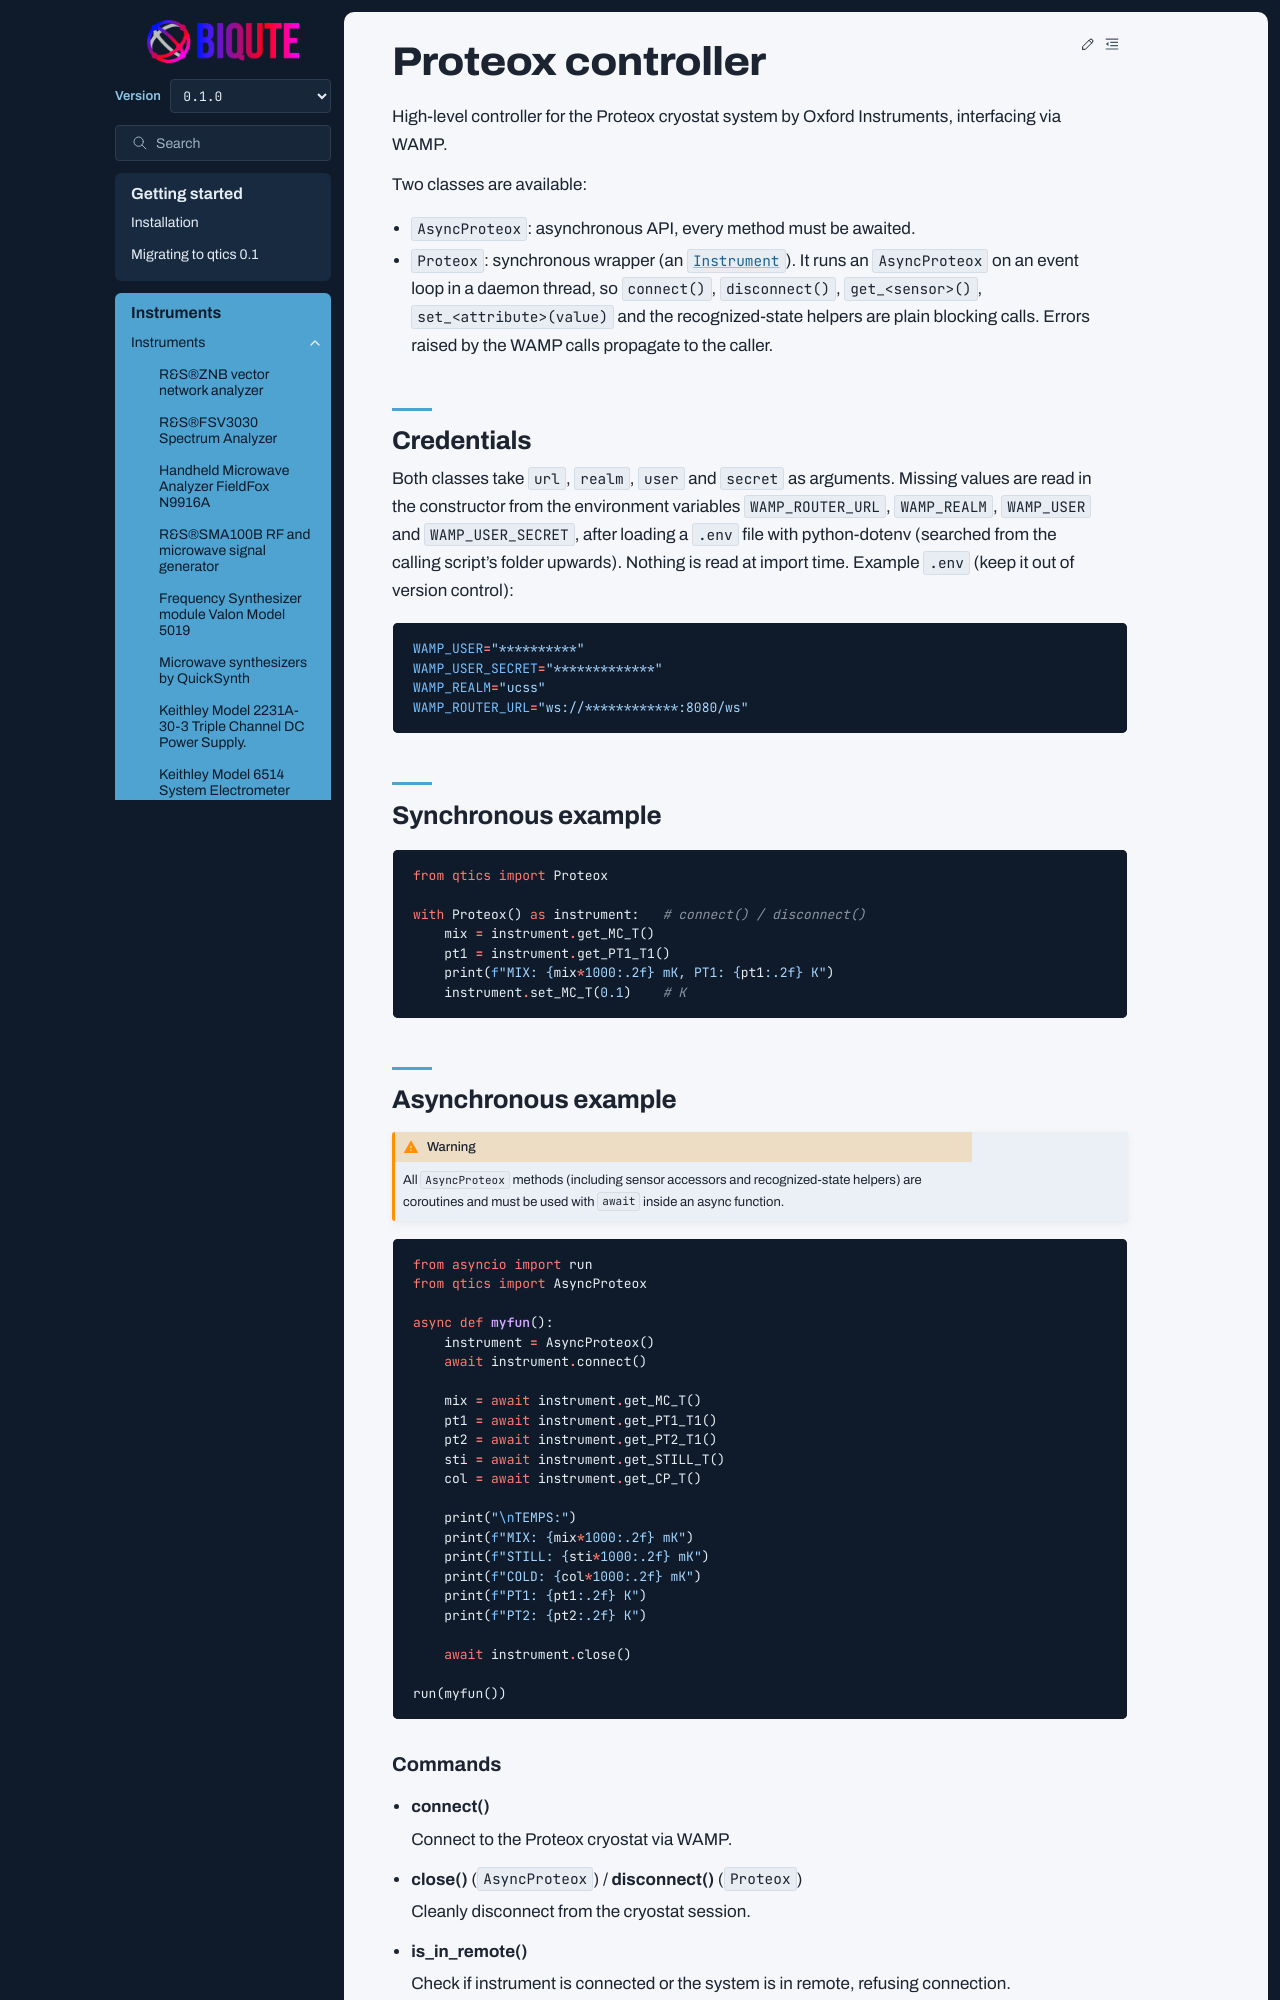

repository: biqute/qtics · page: instruments/proteox.html · generator: sphinx

Proteox controller
==================

High-level controller for the Proteox cryostat system by Oxford Instruments, interfacing via WAMP.

Two classes are available:

* :class:`~qtics.instruments.oxford.proteox.AsyncProteox`: asynchronous API, every method must be awaited.
* :class:`~qtics.instruments.oxford.proteox.Proteox`: synchronous wrapper (an :class:`~qtics.instruments.base.Instrument`).
  It runs an ``AsyncProteox`` on an event loop in a daemon thread, so ``connect()``, ``disconnect()``,
  ``get_<sensor>()``, ``set_<attribute>(value)`` and the recognized-state helpers are plain blocking calls.
  Errors raised by the WAMP calls propagate to the caller.

Credentials
"""""""""""

Both classes take ``url``, ``realm``, ``user`` and ``secret`` as arguments. Missing values are read in the
constructor from the environment variables ``WAMP_ROUTER_URL``, ``WAMP_REALM``, ``WAMP_USER`` and
``WAMP_USER_SECRET``, after loading a ``.env`` file with python-dotenv (searched from the calling script's folder upwards).
Nothing is read at import time. Example ``.env`` (keep it out of version control):

.. code-block:: bash

   WAMP_USER="**********"
   WAMP_USER_SECRET="*************"
   WAMP_REALM="ucss"
   WAMP_ROUTER_URL="ws://************:8080/ws"


Synchronous example
"""""""""""""""""""

.. code-block:: python

   from qtics import Proteox

   with Proteox() as instrument:   # connect() / disconnect()
       mix = instrument.get_MC_T()
       pt1 = instrument.get_PT1_T1()
       print(f"MIX: {mix*1000:.2f} mK, PT1: {pt1:.2f} K")
       instrument.set_MC_T(0.1)    # K
